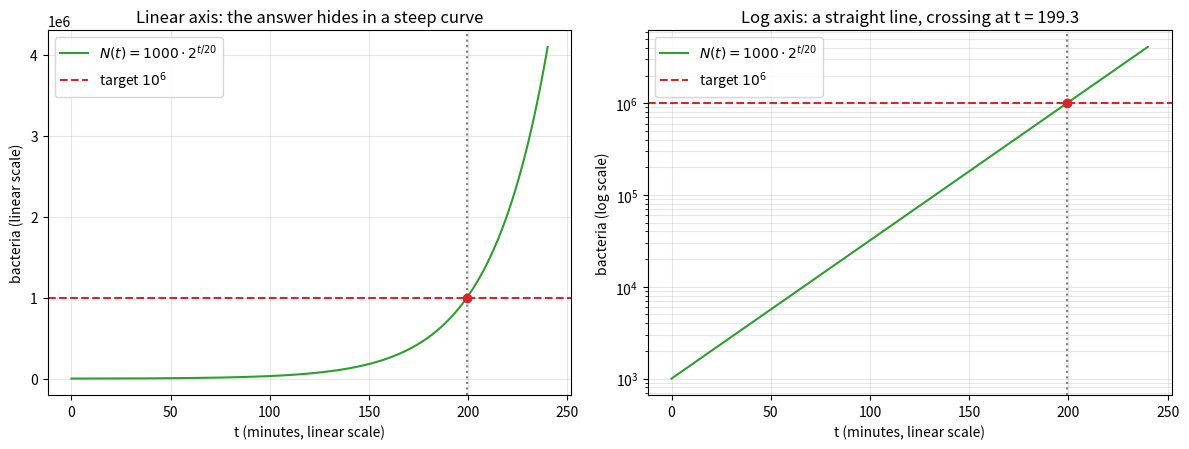
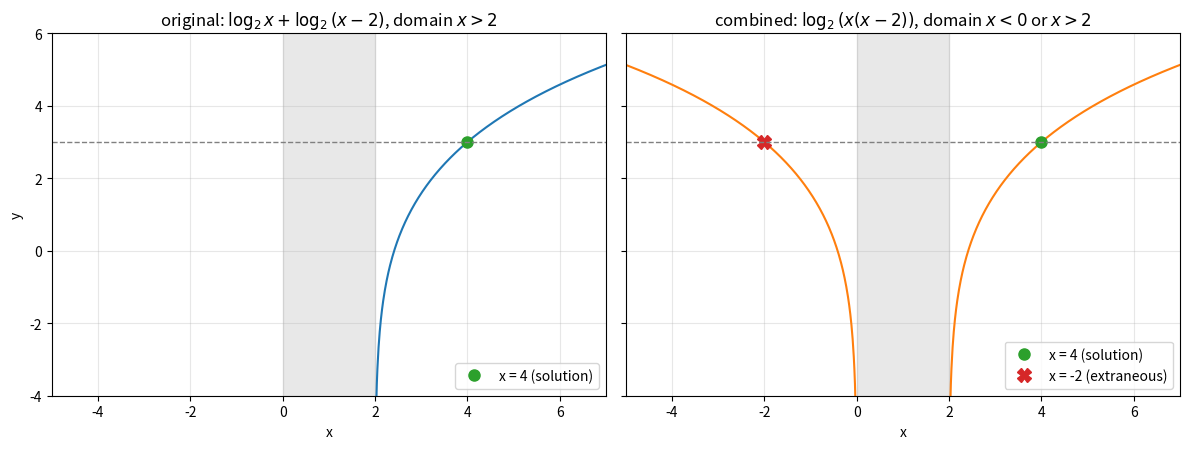
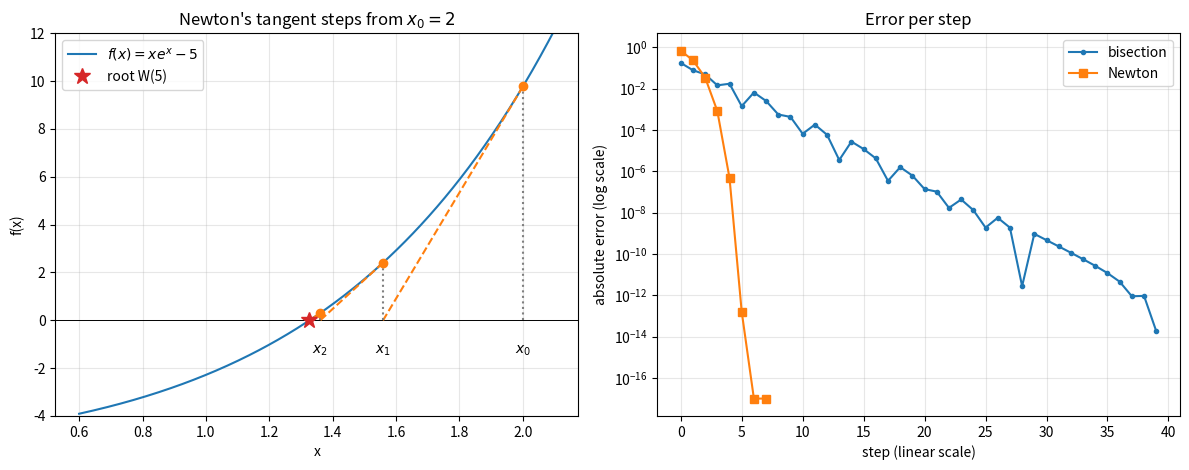

Generate these figures, in order, with matplotlib:
import math

# Bacteria: 1000 * 2^(t/20) = 1e6
t_minutes = 20 * math.log(1e6 / 1000) / math.log(2)
print(f"bacteria reach one million after {t_minutes:.1f} minutes")

# Loan: 10000 * 1.05^n = 20000
n_years = math.log(2) / math.log(1.05)
print(f"loan doubles after {n_years:.2f} years -> first exceeds double after {math.ceil(n_years)} whole years")
print(f"check: 1.05^14 = {1.05**14:.4f}, 1.05^15 = {1.05**15:.4f}")

# Different bases: 2^x = 3^(x - 1)
x_crossing = math.log(3) / (math.log(3) - math.log(2))
print(f"2^x = 3^(x-1) at x = {x_crossing:.4f}; both sides = {2**x_crossing:.4f}, {3**(x_crossing - 1):.4f}")

import math

import numpy as np


def solve_hidden_quadratic(a, b, c, base):
    # Solves a*(base^x)^2 + b*base^x + c = 0 for real x
    u_roots = np.roots([a, b, c])
    solutions = []
    for u in u_roots:
        if abs(u.imag) > 1e-12:
            print(f"  u = {u}: complex, discarded")
        elif u.real <= 0:
            print(f"  u = {u.real:g}: base^x must be positive, discarded")
        else:
            x = math.log(u.real) / math.log(base)
            solutions.append(x)
            print(f"  u = {u.real:g}: x = log_{base}({u.real:g}) = {x:.6f}")
    return sorted(solutions)


print("3^(2x) - 4*3^x + 3 = 0")
print("  solutions:", solve_hidden_quadratic(1, -4, 3, 3))
print("4^x - 2*2^x - 8 = 0")
print("  solutions:", solve_hidden_quadratic(1, -2, -8, 2))

import sympy as sp

x = sp.symbols("x")
original_lhs = sp.log(x, 2) + sp.log(x - 2, 2)
combined_equation = sp.Eq(x * (x - 2), 2**3)

candidates = sp.solve(combined_equation, x)
print("candidates from the combined equation:", candidates)
for candidate in candidates:
    in_domain = candidate > 0 and candidate - 2 > 0
    if in_domain:
        value = sp.nsimplify(original_lhs.subs(x, candidate))
        print(f"  x = {candidate}: in domain, original LHS = {value}")
    else:
        print(f"  x = {candidate}: log of a negative number -> extraneous")

print("sympy on the original equation:", sp.solve(sp.Eq(original_lhs, 3), x))

import math

for candidate in [3, -3]:
    left_correct = math.log(candidate**2)
    try:
        left_split = f"{2 * math.log(candidate):.4f}"
    except ValueError:
        left_split = "undefined"
    print(f"x = {candidate:>2}: ln(x^2) = {left_correct:.4f}, 2 ln x = {left_split}, "
          f"2 ln|x| = {2 * math.log(abs(candidate)):.4f}, ln 9 = {math.log(9):.4f}")

import math


def f(x):
    return x * math.exp(x) - 5


def f_prime(x):
    return (x + 1) * math.exp(x)


reference = 1.3267246652422002  # W(5), see the SymPy cell below

print("Bisection on [1, 2]")
low, high = 1.0, 2.0
for step in range(1, 11):
    middle = (low + high) / 2
    if f(low) * f(middle) <= 0:
        high = middle
    else:
        low = middle
    print(f"  step {step:2d}: midpoint {middle:.10f}, error {abs(middle - reference):.1e}")

print("Newton from x0 = 1")
x_current = 1.0
for step in range(1, 6):
    x_current = x_current - f(x_current) / f_prime(x_current)
    print(f"  step {step}: x = {x_current:.15f}, error {abs(x_current - reference):.1e}")

import sympy as sp

x = sp.symbols("x")
exact_solutions = sp.solve(sp.Eq(x * sp.exp(x), 5), x)
print("sympy solution:", exact_solutions)
print("numerical value:", sp.N(exact_solutions[0], 15))
print("x^x = 100      :", sp.nsolve(x**x - 100, x, 3.5))

import matplotlib.pyplot as plt
import numpy as np

t = np.linspace(0, 240, 400)
bacteria = 1000 * 2 ** (t / 20)
t_target = 20 * np.log2(1000)

fig, (ax_linear, ax_log) = plt.subplots(1, 2, figsize=(12, 4.6))
for ax in (ax_linear, ax_log):
    ax.plot(t, bacteria, color="tab:green", label=r"$N(t) = 1000 \cdot 2^{t/20}$")
    ax.axhline(1e6, color="tab:red", linestyle="--", label="target $10^6$")
    ax.axvline(t_target, color="gray", linestyle=":")
    ax.plot(t_target, 1e6, "o", color="tab:red")
    ax.set_xlabel("t (minutes, linear scale)")
    ax.legend(loc="upper left")

ax_linear.set_ylabel("bacteria (linear scale)")
ax_linear.set_title("Linear axis: the answer hides in a steep curve")
ax_linear.grid(True, alpha=0.3)
ax_log.set_yscale("log")
ax_log.set_ylabel("bacteria (log scale)")
ax_log.set_title(f"Log axis: a straight line, crossing at t = {t_target:.1f}")
ax_log.grid(True, which="both", alpha=0.3)
plt.tight_layout()
plt.show()

import matplotlib.pyplot as plt
import numpy as np

x_right = np.linspace(2.001, 7, 400)
x_left = np.linspace(-5, -0.001, 400)

fig, (ax_original, ax_combined) = plt.subplots(1, 2, figsize=(12, 4.6), sharey=True)
ax_original.plot(x_right, np.log2(x_right) + np.log2(x_right - 2), color="tab:blue")
ax_original.plot(4, 3, "o", color="tab:green", markersize=8, label="x = 4 (solution)")
ax_original.set_title(r"original: $\log_2 x + \log_2(x-2)$, domain $x > 2$")

ax_combined.plot(x_right, np.log2(x_right * (x_right - 2)), color="tab:orange")
ax_combined.plot(x_left, np.log2(x_left * (x_left - 2)), color="tab:orange")
ax_combined.plot(4, 3, "o", color="tab:green", markersize=8, label="x = 4 (solution)")
ax_combined.plot(-2, 3, "X", color="tab:red", markersize=10, label="x = -2 (extraneous)")
ax_combined.set_title(r"combined: $\log_2(x(x-2))$, domain $x < 0$ or $x > 2$")

for ax in (ax_original, ax_combined):
    ax.axhline(3, color="gray", linestyle="--", linewidth=1)
    ax.axvspan(0, 2, color="lightgray", alpha=0.5)
    ax.set_xlim(-5, 7)
    ax.set_ylim(-4, 6)
    ax.set_xlabel("x")
    ax.grid(True, alpha=0.3)
    ax.legend(loc="lower right")
ax_original.set_ylabel("y")
plt.tight_layout()
plt.show()

import matplotlib.pyplot as plt
import numpy as np

def f(x):
    return x * np.exp(x) - 5

def f_prime(x):
    return (x + 1) * np.exp(x)

reference = 1.3267246652422002
x_grid = np.linspace(0.6, 2.1, 300)

fig, (ax_tangent, ax_error) = plt.subplots(1, 2, figsize=(12, 4.8))
ax_tangent.plot(x_grid, f(x_grid), color="tab:blue", label=r"$f(x) = x e^x - 5$")
ax_tangent.axhline(0, color="black", linewidth=0.7)

x_current = 2.0
for step in range(3):
    x_next = x_current - f(x_current) / f_prime(x_current)
    ax_tangent.plot([x_current, x_next], [f(x_current), 0], "--", color="tab:orange")
    ax_tangent.plot([x_current, x_current], [0, f(x_current)], ":", color="gray")
    ax_tangent.plot(x_current, f(x_current), "o", color="tab:orange")
    ax_tangent.text(x_current, -1.4, f"$x_{step}$", ha="center")
    x_current = x_next
ax_tangent.plot(reference, 0, "*", color="tab:red", markersize=12, label="root W(5)")
ax_tangent.set_xlabel("x")
ax_tangent.set_ylabel("f(x)")
ax_tangent.set_ylim(-4, 12)
ax_tangent.grid(True, alpha=0.3)
ax_tangent.legend(loc="upper left")
ax_tangent.set_title("Newton's tangent steps from $x_0 = 2$")

# error histories
bisection_errors = []
low, high = 1.0, 2.0
for _ in range(40):
    middle = (low + high) / 2
    bisection_errors.append(abs(middle - reference))
    if f(low) * f(middle) <= 0:
        high = middle
    else:
        low = middle

newton_errors = []
x_current = 2.0
for _ in range(8):
    newton_errors.append(abs(x_current - reference))
    x_current = x_current - f(x_current) / f_prime(x_current)
newton_errors = [max(error, 1e-17) for error in newton_errors]   # keep exact zeros visible on the log axis

ax_error.plot(range(len(bisection_errors)), bisection_errors, "o-", markersize=3, label="bisection")
ax_error.plot(range(len(newton_errors)), newton_errors, "s-", label="Newton")
ax_error.set_yscale("log")
ax_error.set_xlabel("step (linear scale)")
ax_error.set_ylabel("absolute error (log scale)")
ax_error.grid(True, which="both", alpha=0.3)
ax_error.legend()
ax_error.set_title("Error per step")
plt.tight_layout()
plt.show()

import math

print("Ex 1:", round(math.log(40) / math.log(5), 4), round(math.log(3) / 0.3, 4))
print("Ex 2:", (3**4 - 1) / 2, " check log3(81) =", round(math.log(81, 3), 12))
print("Ex 3:", round(math.log(2), 4), round(math.log(3), 4),
      " check:", [round(math.exp(2 * v) - 5 * math.exp(v) + 6, 12) for v in (math.log(2), math.log(3))])
print("Ex 4: estimate", 2 * 0.69 / 0.03, " exact", round(math.log(4) / math.log(1.03), 2))
print("Ex 5: ln 2 + ln 5 =", round(math.log(2) + math.log(5), 12), " ln 10 =", round(math.log(10), 12))
print("Ex 6:", math.log10(10**2), math.log10((-10) ** 2))
x7 = math.log(50) / math.log(2.5)
print("Ex 7: x =", round(x7, 4), " 2^(x+1) =", round(2 ** (x7 + 1), 6), " 5^(x-2) =", round(5 ** (x7 - 2), 6))

low, high = -1.0, 0.0
for _ in range(60):
    middle = (low + high) / 2
    if (2**low - low**2) * (2**middle - middle**2) <= 0:
        high = middle
    else:
        low = middle
print("Ex 8: negative root", round((low + high) / 2, 5), " positive roots: 2^2, 2^2 =", 2**2, 2**2, "; 2^4, 4^2 =", 2**4, 4**2)

target = math.log(100)
reference = 3.5972850235404175
x_current = 3.0
for step in range(1, 6):
    x_current = x_current - (x_current * math.log(x_current) - target) / (math.log(x_current) + 1)
    print(f"Ex 9: step {step}: x = {x_current:.12f}, error {abs(x_current - reference):.1e}")
print("       x^x =", x_current**x_current)
